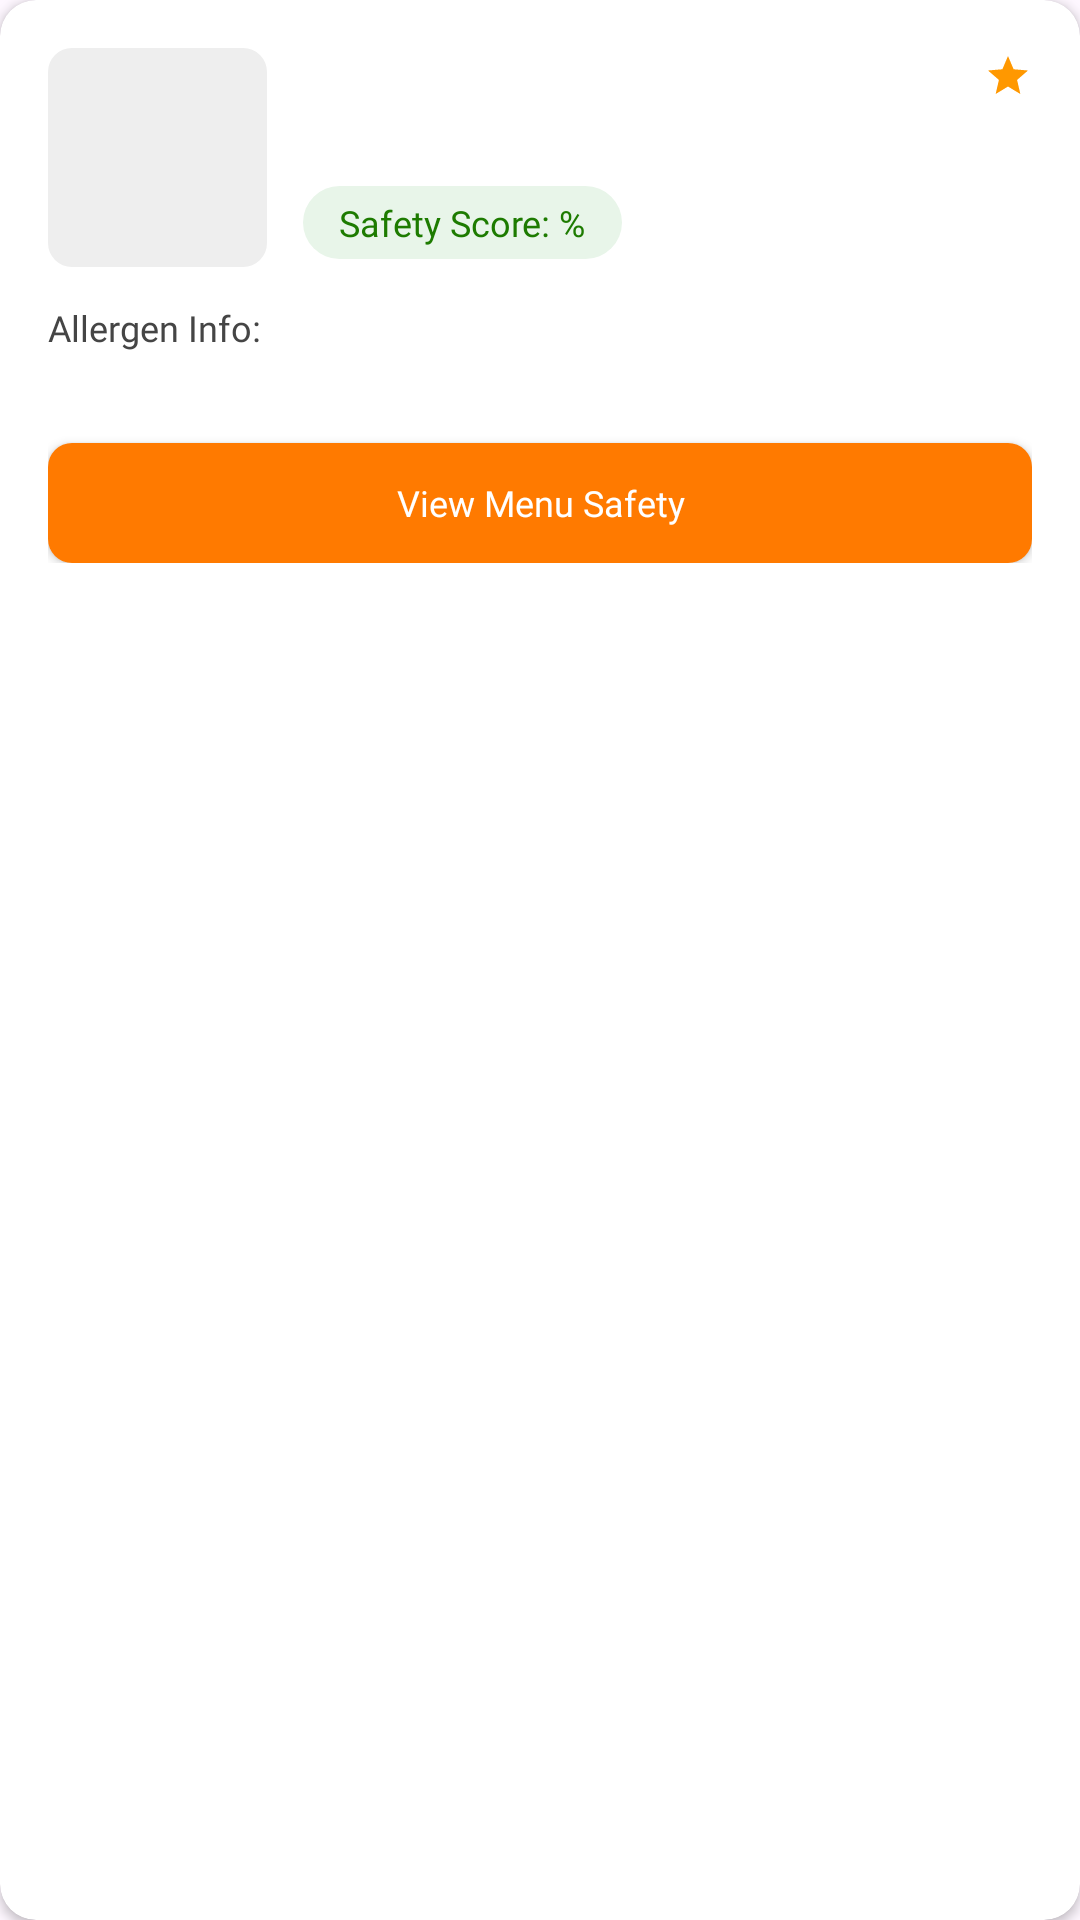

Android layout source for this screen:
<!-- AndroidManifest.xml: application theme Theme.SplashScreen -->
<!-- res/layout/restaurant_card_item.xml -->
<?xml version="1.0" encoding="utf-8"?>
<androidx.cardview.widget.CardView
    xmlns:android="http://schemas.android.com/apk/res/android"
    xmlns:app="http://schemas.android.com/apk/res-auto"
    android:layout_width="match_parent"
    android:layout_height="wrap_content"
    android:layout_marginHorizontal="16dp"
    android:layout_marginVertical="8dp"
    app:cardCornerRadius="12dp"
    app:cardElevation="2dp"
    android:backgroundTint="#FFFFFF">

    <LinearLayout
        android:layout_width="match_parent"
        android:layout_height="wrap_content"
        android:orientation="vertical"
        android:padding="16dp">

        
        <LinearLayout
            android:layout_width="match_parent"
            android:layout_height="wrap_content"
            android:orientation="horizontal">

            
            <androidx.cardview.widget.CardView
                android:layout_width="73dp"
                android:layout_height="73dp"
                app:cardCornerRadius="8dp"
                app:cardElevation="0dp">

                <ImageView
                    android:id="@+id/restaurant_picture"
                    android:layout_width="match_parent"
                    android:layout_height="match_parent"
                    android:background="#EEEEEE"
                    android:contentDescription="Restaurant Image"
                    android:scaleType="centerCrop" />
            </androidx.cardview.widget.CardView>

            
            <LinearLayout
                android:layout_width="0dp"
                android:layout_height="wrap_content"
                android:layout_weight="1"
                android:orientation="vertical"
                android:layout_marginStart="12dp">

                <TextView
                    android:id="@+id/restaurant_name"
                    android:layout_width="match_parent"
                    android:layout_height="wrap_content"
                    android:fontFamily="@font/roboto_serif_bold"
                    android:text=""
                    android:textColor="#1E1E1E"
                    android:textSize="16sp"
                    android:textStyle="bold" />

                <TextView
                    android:id="@+id/restaurant_category"
                    android:layout_width="match_parent"
                    android:layout_height="wrap_content"
                    android:layout_marginTop="2dp"
                    android:fontFamily="@font/roboto_serif_regular"
                    android:text=""
                    android:textColor="#757575"
                    android:textSize="12sp" />

                
                <TextView
                    android:id="@+id/restaurant_safety_score"
                    android:layout_width="wrap_content"
                    android:layout_height="wrap_content"
                    android:layout_marginTop="6dp"
                    android:background="@drawable/safety_badge_high"
                    android:paddingHorizontal="12dp"
                    android:paddingVertical="4dp"
                    android:fontFamily="@font/roboto_serif_regular"
                    android:text="Safety Score: %"
                    android:textColor="#1D7B00"
                    android:textSize="12sp" />

            </LinearLayout>

            
            <LinearLayout
                android:layout_width="wrap_content"
                android:layout_height="wrap_content"
                android:orientation="horizontal"
                android:gravity="center_vertical">

                <TextView
                    android:id="@+id/restaurant_rating"
                    android:layout_width="wrap_content"
                    android:layout_height="wrap_content"
                    android:text=""
                    android:textColor="#FF9800"
                    android:textSize="14sp"
                    android:textStyle="bold" />

                <ImageView
                    android:layout_width="16dp"
                    android:layout_height="16dp"
                    android:src="@drawable/ic_star"
                    android:layout_marginStart="4dp"
                    app:tint="#FF9800" />
            </LinearLayout>
        </LinearLayout>


        
        <TextView
            android:layout_width="wrap_content"
            android:layout_height="wrap_content"
            android:text="Allergen Info:"
            android:textColor="#454545"
            android:textSize="12sp"
            android:fontFamily="@font/roboto_serif_bold"
            android:layout_marginTop="12dp" />

        <TextView
            android:id="@+id/restaurant_allergen_info"
            android:layout_width="match_parent"
            android:layout_height="wrap_content"
            android:fontFamily="@font/roboto_serif_regular"
            android:text=""
            android:textColor="#454545"
            android:textSize="12sp"
            android:layout_marginTop="2dp" />

        
        <androidx.appcompat.widget.AppCompatButton
            android:id="@+id/view_menu_button"
            android:layout_width="match_parent"
            android:layout_height="40dp"
            android:textSize="12sp"
            android:fontFamily="@font/roboto_serif_bold"
            android:text="View Menu Safety"
            android:textColor="#FFFFFF"
            android:textAllCaps="false"
            android:background="@drawable/orange_button_background"
            android:layout_marginTop="12dp" />
    </LinearLayout>
</androidx.cardview.widget.CardView>
<!-- resources referenced by this layout -->
<resources>
  <!-- drawable ic_star (drawable) -->
  <?xml version="1.0" encoding="utf-8"?>
  <vector xmlns:android="http://schemas.android.com/apk/res/android"
      android:width="24dp"
      android:height="24dp"
      android:viewportWidth="24"
      android:viewportHeight="24">
      <path
          android:fillColor="#FF9800"
          android:pathData="M12,17.27L18.18,21l-1.64,-7.03L22,9.24l-7.19,-0.61L12,2 9.19,8.63 2,9.24l5.46,4.73L5.82,21z"/>
  </vector>
  <!-- drawable orange_button_background (drawable) -->
  <?xml version="1.0" encoding="utf-8"?>
  <shape xmlns:android="http://schemas.android.com/apk/res/android"
      android:shape="rectangle">
      <solid android:color="#FF7A00" />
      <corners android:radius="8dp" />
  </shape>
  <!-- drawable safety_badge_high (drawable) -->
  <?xml version="1.0" encoding="utf-8"?>
  <shape xmlns:android="http://schemas.android.com/apk/res/android">
      <solid android:color="#E8F5E9" />
      <corners android:radius="16dp" />
  </shape>
  <style name="Theme.SplashScreen" parent="Theme.MaterialComponents.Light.NoActionBar">
          <item name="android:windowBackground">@drawable/splash_background</item>
          <item name="android:windowFullscreen">true</item>
          <item name="android:windowNoTitle">true</item>
      </style>
  <!-- drawable splash_background (drawable) -->
  <?xml version="1.0" encoding="utf-8"?>
  <layer-list xmlns:android="http://schemas.android.com/apk/res/android">
      <item android:drawable="@android:color/white"/>
      <item>
          <bitmap
              android:gravity="center"
              android:src="@drawable/ic_logo"/>
      </item>
  </layer-list>
  <!-- drawable ic_logo: png bitmap (drawable, 34139 bytes) -->
</resources>
